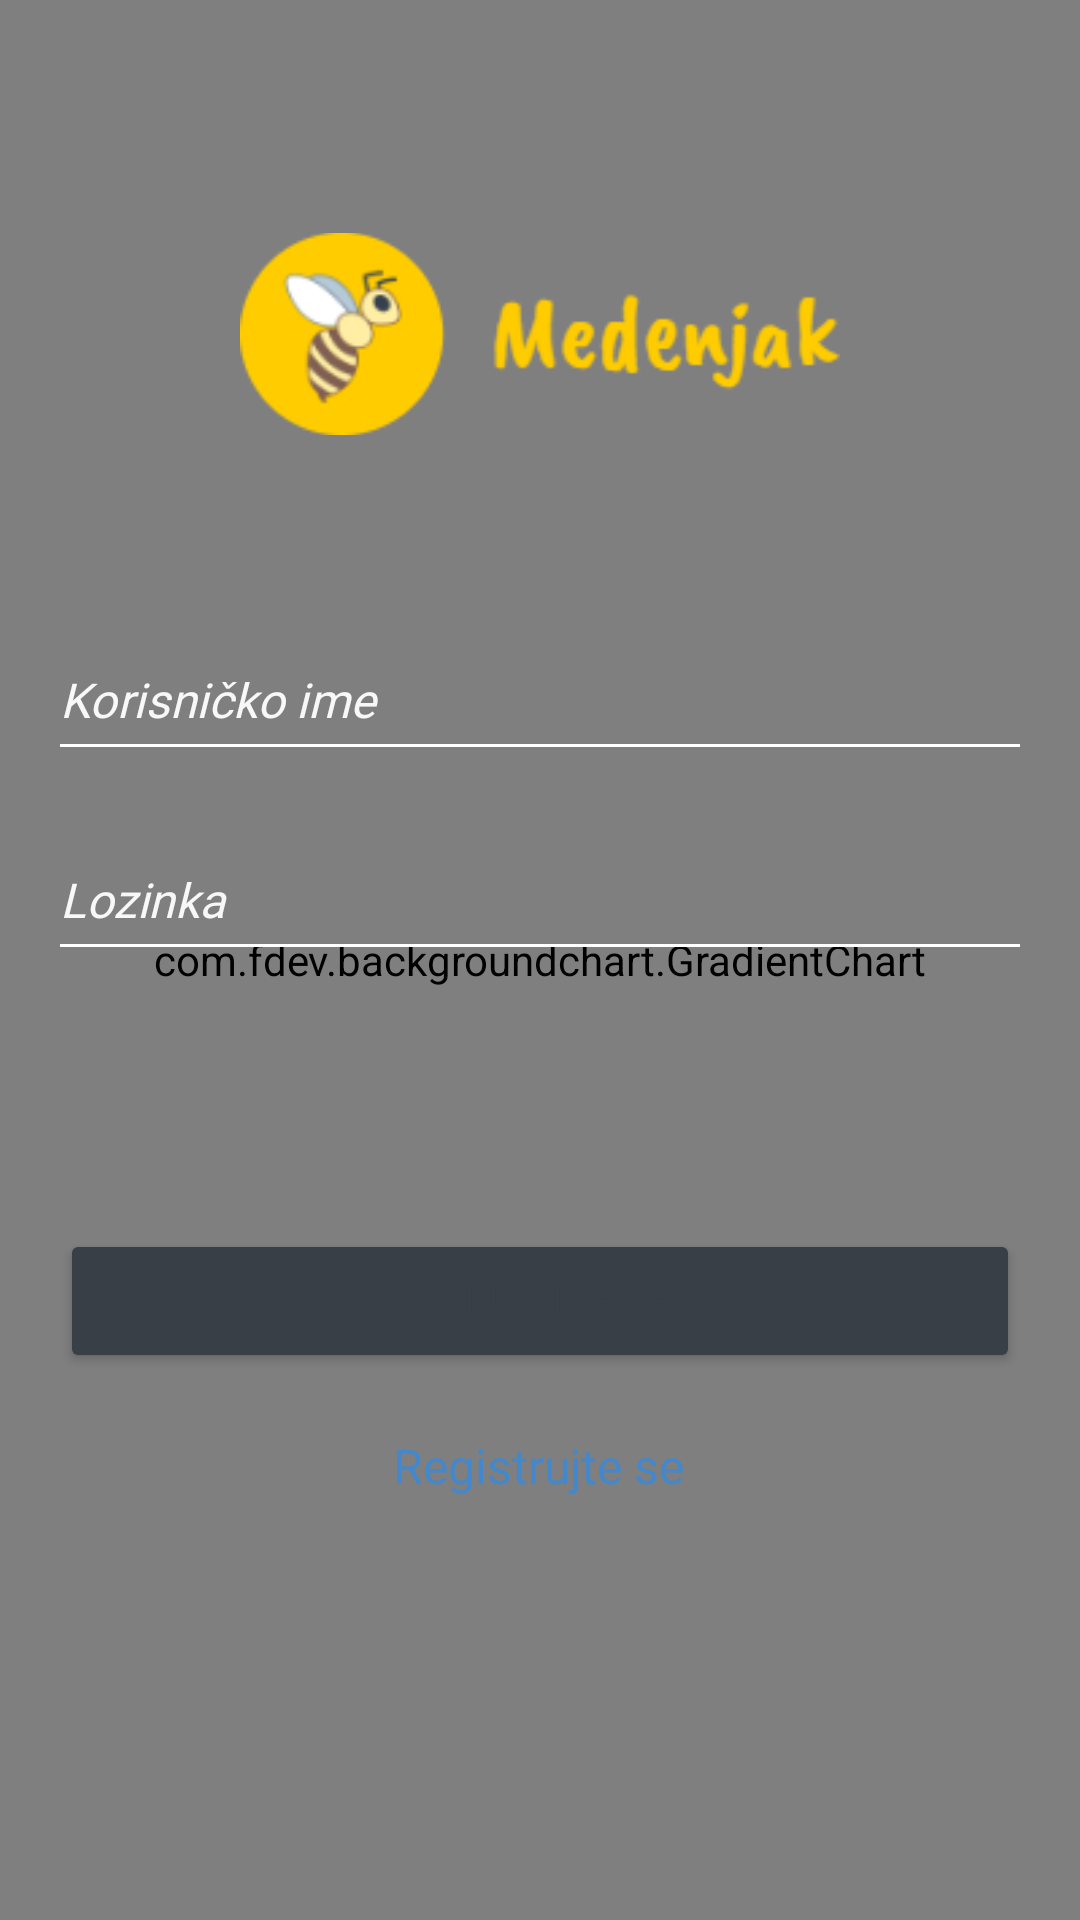

Layout XML and referenced resources for this Android screen:
<!-- AndroidManifest.xml: application theme Theme.Medenjak -->
<!-- res/layout/login_layout.xml -->
<?xml version="1.0" encoding="utf-8"?>
<androidx.constraintlayout.widget.ConstraintLayout
    xmlns:android="http://schemas.android.com/apk/res/android"
    xmlns:app="http://schemas.android.com/apk/res-auto"
    xmlns:tools="http://schemas.android.com/tools"
    android:layout_width="match_parent"
    android:layout_height="match_parent"
    tools:context=".controller.LoginActivity">

    <com.fdev.backgroundchart.GradientChart
        android:id="@+id/gradientChart"
        android:layout_width="0dp"
        android:layout_height="0dp"
        app:layout_constraintBottom_toBottomOf="parent"
        app:layout_constraintEnd_toEndOf="parent"
        app:layout_constraintStart_toStartOf="parent"
        app:layout_constraintTop_toTopOf="parent"
        app:plusColorStart="#2196F3"
        app:plusColorEnd="#90CAF9"
        app:minusColorStart="#90CAF9"
        app:minusColorEnd="#90CAF9"
        app:zoom="10"
        app:isBezier="true"/>

    <LinearLayout
        android:id="@+id/linearLayout"
        android:layout_width="match_parent"
        android:layout_height="wrap_content"
        android:orientation="vertical"
        android:paddingStart="20dp"
        android:paddingEnd="20dp"
        app:layout_constraintBottom_toBottomOf="parent"
        app:layout_constraintEnd_toEndOf="parent"
        app:layout_constraintHorizontal_bias="0.0"
        app:layout_constraintStart_toStartOf="parent"
        app:layout_constraintTop_toTopOf="parent"
        app:layout_constraintVertical_bias="0.407">

        <EditText
            android:id="@+id/login_username"
            android:layout_width="match_parent"
            android:layout_height="wrap_content"
            style="@style/PrimaryEditText"
            android:textColorHint="@color/blend"
            android:hint="@string/korisni_ko_ime"
            android:inputType="textPersonName" />

        <EditText
            android:id="@+id/login_password"
            android:layout_width="match_parent"
            android:layout_height="wrap_content"
            style="@style/PrimaryEditText"
            android:layout_marginTop="40dp"
            android:hint="@string/lozinka"
            android:inputType="textPassword" />

    </LinearLayout>

    <ImageView
        android:id="@+id/imageView"
        android:layout_width="200dp"
        android:layout_height="70dp"
        app:layout_constraintBottom_toTopOf="@+id/linearLayout"
        app:layout_constraintEnd_toEndOf="parent"
        app:layout_constraintStart_toStartOf="parent"
        app:layout_constraintTop_toTopOf="parent"
        app:srcCompat="@drawable/logo" />

    <Button
        android:id="@+id/log_in"
        android:layout_width="match_parent"
        android:layout_height="wrap_content"
        android:layout_marginStart="20dp"
        android:layout_marginEnd="20dp"
        android:textColor="#383F47"
        android:text="@string/prijavite_se"
        android:theme="@style/PrimaryColoredButton"
        app:layout_constraintBottom_toBottomOf="parent"
        app:layout_constraintEnd_toEndOf="parent"
        app:layout_constraintStart_toStartOf="parent"
        app:layout_constraintTop_toBottomOf="@+id/linearLayout"
        app:layout_constraintVertical_bias="0.34" />

    <TextView
        android:id="@+id/register"
        android:layout_width="wrap_content"
        android:layout_height="wrap_content"
        android:layout_marginTop="20dp"
        android:textSize="16sp"
        android:text="@string/registrujte_se"
        android:fontFamily="@font/roboto_medium"
        android:textColor="@color/link_blue"
        app:layout_constraintEnd_toEndOf="parent"
        app:layout_constraintHorizontal_bias="0.498"
        app:layout_constraintStart_toStartOf="parent"
        app:layout_constraintTop_toBottomOf="@+id/log_in" />

</androidx.constraintlayout.widget.ConstraintLayout>
<!-- resources referenced by this layout -->
<resources>
  <color name="blend">#F8F8F8</color>
  <color name="link_blue">#4388CC</color>
  <!-- drawable logo: png bitmap (drawable, 8225 bytes) -->
  <string name="korisni_ko_ime"><i>Korisničko ime</i></string>
  <string name="lozinka"><i>Lozinka</i></string>
  <string name="prijavite_se">Prijavite se</string>
  <string name="registrujte_se">Registrujte se</string>
  <style name="PrimaryColoredButton" parent="Widget.MaterialComponents.Button">
          <item name="android:backgroundTint">#FFCC00</item>
          <item name="android:textColor">#383F47</item>
      </style>
  <style name="PrimaryEditText" parent="Widget.AppCompat.EditText">
          <item name="android:fontFamily">@font/roboto_regular</item>
          <item name="android:textColor">@color/primary_light</item>
          <item name="android:textSize">16sp</item>
          <item name="android:ems">10</item>
          <item name="android:paddingBottom">5dp</item>
          <item name="android:background">@drawable/selector_edit_text</item>
          <item name="android:textColorHint">@color/blend</item>
      </style>
  <style name="Theme.Medenjak" parent="Theme.MaterialComponents.DayNight.DarkActionBar">
          
          <item name="colorPrimary">@color/dark_grey</item>
          <item name="colorAccent">#FFCC00</item>
          <item name="colorPrimaryVariant">@color/black</item>
          <item name="colorOnPrimary">@color/dark_grey</item>
          
          <item name="colorSecondary">#FFCC00</item>
          <item name="colorSecondaryVariant">@color/black</item>
          <item name="colorOnSecondary">#FFCC00</item>
          
          <item name="android:statusBarColor">?attr/colorPrimaryVariant</item>
          
      </style>
  <color name="primary_light">#FAE180</color>
  <!-- drawable selector_edit_text (drawable) -->
  <?xml version="1.0" encoding="utf-8"?>
  <selector xmlns:android="http://schemas.android.com/apk/res/android">
      <item android:state_focused="true" android:drawable="@drawable/edit_text_focus"/>
      <item android:drawable="@drawable/edit_text" />
  </selector>
  <color name="dark_grey">#383F47</color>
  <color name="black">#FF000000</color>
  <!-- drawable edit_text_focus (drawable) -->
  <?xml version="1.0" encoding="utf-8"?>
  <layer-list xmlns:android="http://schemas.android.com/apk/res/android">
      <item
          android:left="-2dp"
          android:right="-2dp"
          android:top="-2dp">
          <shape>
              <stroke
                  android:width="2dp"
  
                  android:color="#FAE180" />
          </shape>
      </item>
  </layer-list>
  <!-- drawable edit_text (drawable) -->
  <?xml version="1.0" encoding="utf-8"?>
  <layer-list xmlns:android="http://schemas.android.com/apk/res/android">
      <item
          android:left="-2dp"
          android:right="-2dp"
          android:top="-2dp">
          <shape>
  
              <stroke
                  android:width="1dp"
  
                  android:color="@android:color/white" />
          </shape>
      </item>
  </layer-list>
</resources>
